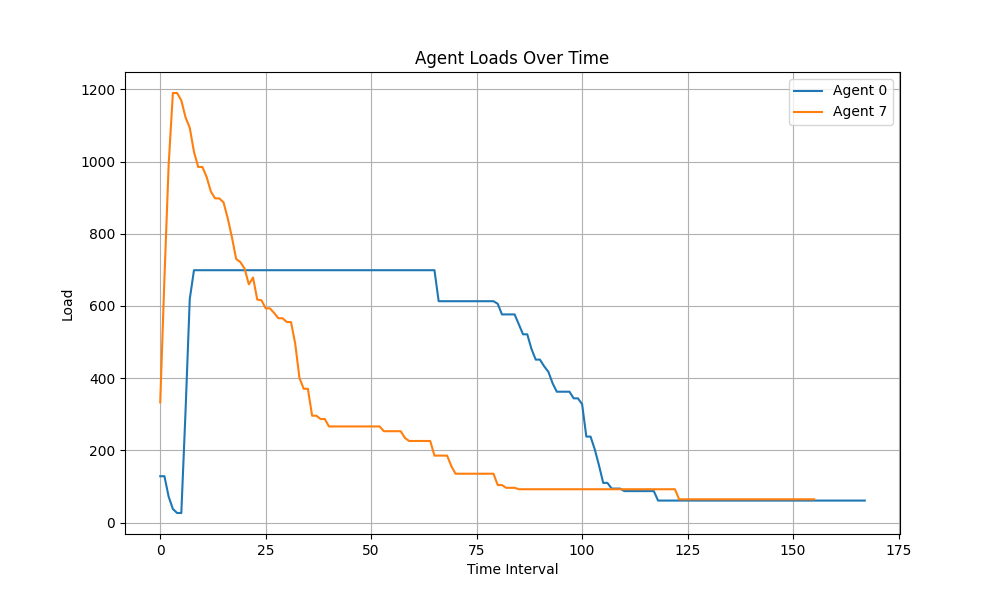

Source data for this figure (header and first rows):
Time Interval, Agent 0, Agent 7
0, 128.5, 332.9
1, 128.5, 677.6
2, 71.58, 991.7
3, 37.69, 1190
4, 26.56, 1190
5, 26.56, 1169
6, 308.6, 1122
7, 619.3, 1094
8, 699.1, 1027
9, 699.1, 985
10, 699.1, 985
11, 699.1, 957.2
12, 699.1, 917.2
13, 699.1, 898.1
14, 699.1, 898.1
15, 699.1, 887.2
16, 699.1, 843
17, 699.1, 790.1
18, 699.1, 730.2
19, 699.1, 721.5
20, 699.1, 703.5
21, 699.1, 660
22, 699.1, 678.9
23, 699.1, 617.7
24, 699.1, 615.7
25, 699.1, 593.5
26, 699.1, 593.5
27, 699.1, 580.7
28, 699.1, 566.1
29, 699.1, 566.1
30, 699.1, 555.5
31, 699.1, 555.5
32, 699.1, 495.4
33, 699.1, 400.9
34, 699.1, 370.7
35, 699.1, 370.7
36, 699.1, 296
37, 699.1, 296
38, 699.1, 286.9
39, 699.1, 286.9
40, 699.1, 266.3
41, 699.1, 266.3
42, 699.1, 266.3
43, 699.1, 266.3
44, 699.1, 266.3
45, 699.1, 266.3
46, 699.1, 266.3
47, 699.1, 266.3
48, 699.1, 266.3
49, 699.1, 266.3
50, 699.1, 266.3
51, 699.1, 266.3
52, 699.1, 266.3
53, 699.1, 253.2
54, 699.1, 253.2
55, 699.1, 253.2
56, 699.1, 253.2
57, 699.1, 253.2
58, 699.1, 234.4
59, 699.1, 226.1
... 108 more rows
